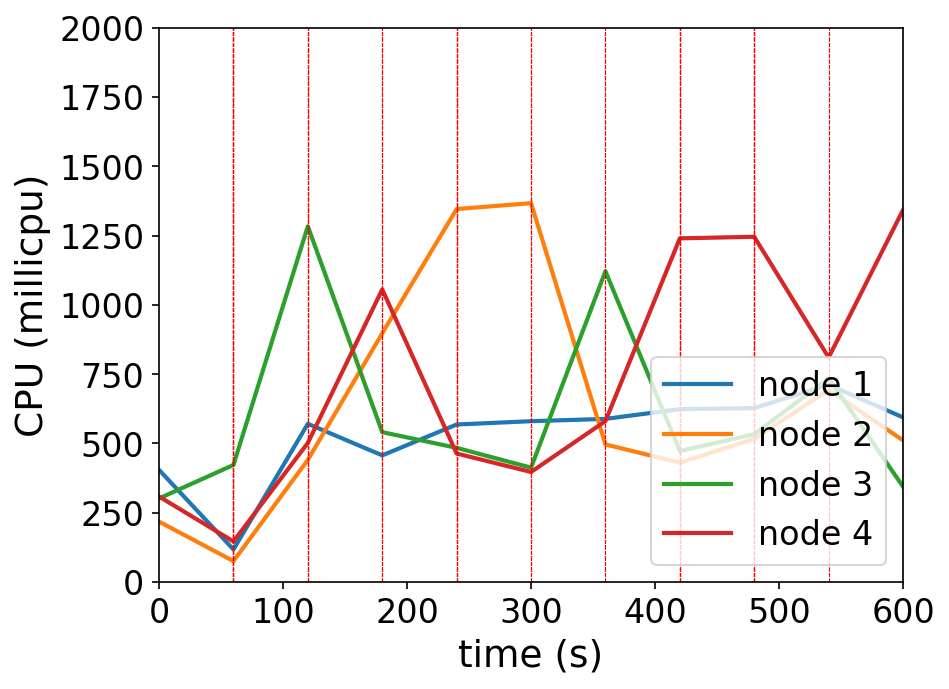

Values plotted in this chart, from the file beside it:
timestamp, ppgcc-m02_pod_amount, ppgcc-m02_memory, ppgcc-m02_cpu, ppgcc-m03_pod_amount, ppgcc-m03_memory, ppgcc-m03_cpu, ppgcc-m04_pod_amount, ppgcc-m04_memory, ppgcc-m04_cpu, ppgcc-m05_pod_amount, ppgcc-m05_memory, ppgcc-m05_cpu
0, 5, 1031148, 404864622, 5, 1046504, 218074911, 5, 1035196, 301864732, 5, 1054168, 308678941
60, 5, 1046592, 117540181, 5, 1055876, 75809427, 5, 1080208, 422436711, 5, 1069612, 146558151
120, 3, 1051608, 570999404, 4, 1065644, 440926223, 4, 1040476, 1283575763, 9, 1089808, 501989962
180, 1, 1023228, 457094765, 11, 1136376, 897665562, 4, 1041400, 540822033, 4, 1111984, 1055854255
240, 1, 1006464, 568519610, 9, 1142184, 1345800888, 5, 1079704, 484328133, 5, 1070932, 463832091
300, 1, 1005408, 580403262, 1, 1028268, 1366930203, 11, 1135936, 412834898, 7, 1078720, 397150730
360, 1, 1007784, 588708331, 1, 1022064, 496662131, 4, 1116928, 1121371788, 14, 1193876, 580741305
420, 1, 1006728, 623808096, 1, 1023648, 430644908, 7, 1088944, 472715898, 11, 1195460, 1240049108
480, 3, 1020984, 627711595, 5, 1065756, 516546973, 7, 1112572, 533683366, 5, 1154936, 1245664701
540, 1, 1018872, 711917562, 1, 1022988, 693280229, 1, 1064392, 735026031, 17, 1267532, 810086342
600, 1, 1006992, 594181954, 1, 1022724, 511439909, 2, 1025956, 344202761, 16, 1244960, 1342494721
